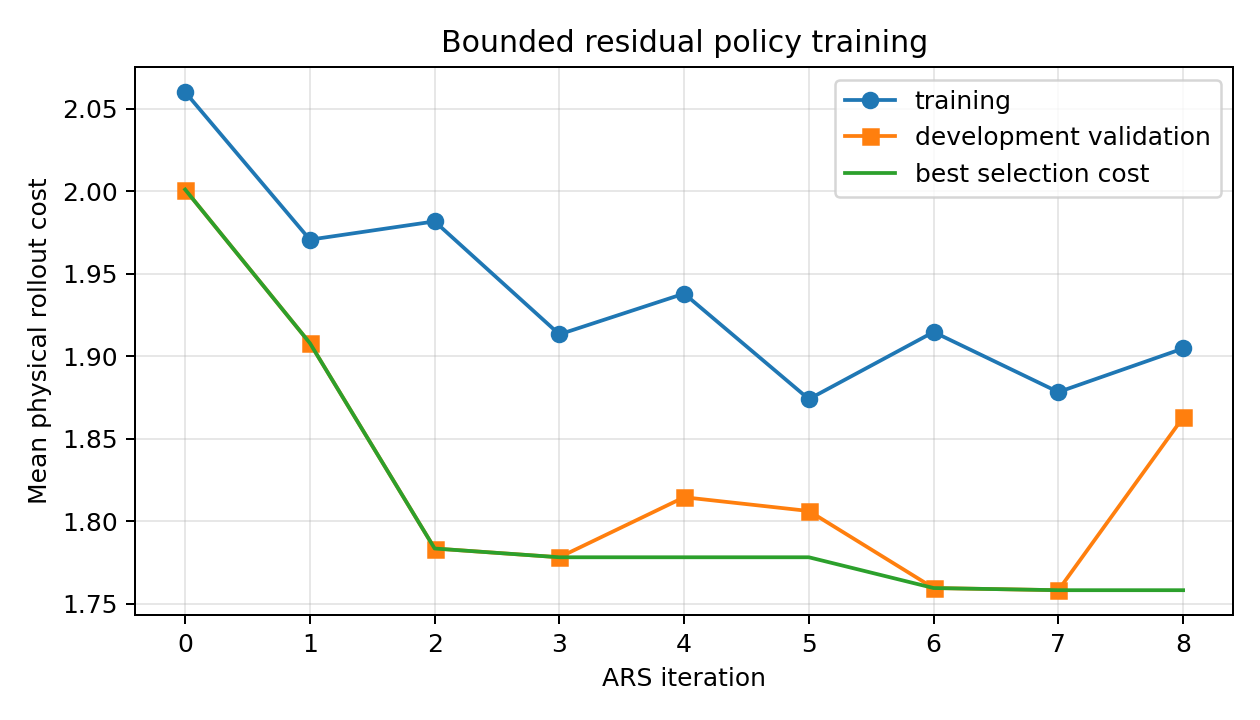

The file beside this chart, header and first rows:
iteration, mean_cost, best_cost, validation_cost, training_simulation_seed, validation_simulation_seed
0, 2.06, 2.001, 2.001, 30001, 100002
1, 1.971, 1.908, 1.908, 130001, 200002
2, 1.982, 1.784, 1.784, 230001, 300002
3, 1.913, 1.778, 1.778, 330001, 400002
4, 1.938, 1.778, 1.815, 430001, 500002
5, 1.874, 1.778, 1.806, 530001, 600002
6, 1.915, 1.76, 1.76, 630001, 700002
7, 1.878, 1.758, 1.758, 730001, 800002
8, 1.905, 1.758, 1.863, 830001, 900002
